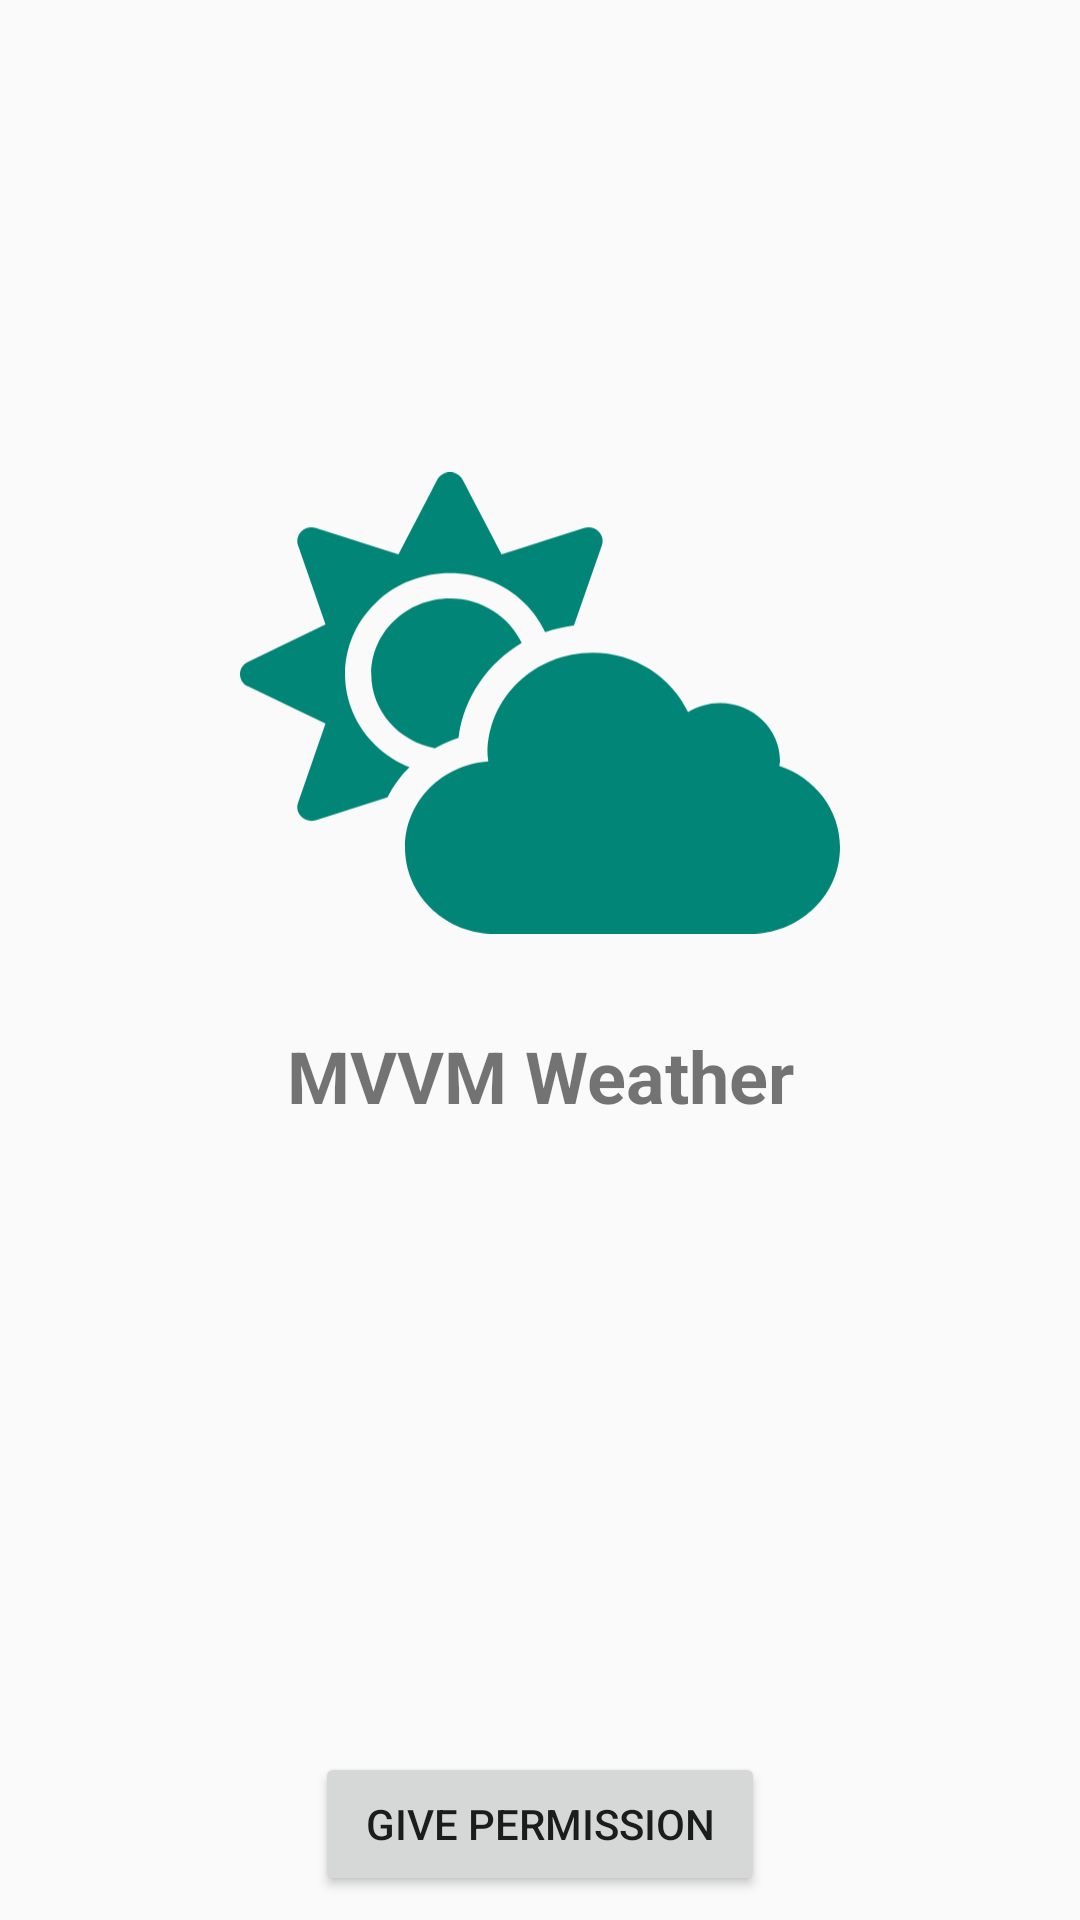

Produce the Android XML layout that renders to this screen, including the resource entries it uses.
<!-- AndroidManifest.xml: application theme AppTheme -->
<!-- res/layout/activity_permission.xml -->
<?xml version="1.0" encoding="utf-8"?>
<androidx.constraintlayout.widget.ConstraintLayout
        xmlns:android="http://schemas.android.com/apk/res/android"
        xmlns:app="http://schemas.android.com/apk/res-auto"
        xmlns:tools="http://schemas.android.com/tools"
        android:layout_width="match_parent"
        android:layout_height="match_parent"
        tools:context="ui.activity.PermissionActivity">


    <androidx.constraintlayout.widget.ConstraintLayout
            android:layout_width="wrap_content"
            android:layout_height="wrap_content"
            android:layout_marginBottom="8dp"
            android:layout_marginEnd="8dp"
            android:layout_marginStart="8dp"
            android:layout_marginTop="8dp"
            app:layout_constraintBottom_toTopOf="@+id/constraintLayout2"
            app:layout_constraintEnd_toEndOf="parent"
            app:layout_constraintStart_toStartOf="parent"
            app:layout_constraintTop_toTopOf="parent">

        <ImageView
                android:id="@+id/imageView"
                android:layout_width="200dp"
                android:layout_height="200dp"
                android:layout_marginEnd="8dp"
                android:layout_marginStart="8dp"
                android:layout_marginTop="8dp"
                android:src="@drawable/ic_cloud_sun_solid"
                app:layout_constraintEnd_toEndOf="parent"
                app:layout_constraintStart_toStartOf="parent"
                app:layout_constraintTop_toTopOf="parent"
                tools:ignore="ContentDescription"/>


        <TextView
                android:layout_width="wrap_content"
                android:layout_height="wrap_content"
                android:layout_marginEnd="8dp"
                android:layout_marginStart="8dp"
                android:layout_marginTop="8dp"
                android:text="@string/app_name"
                android:textSize="24sp"
                android:textStyle="bold"
                app:layout_constraintEnd_toEndOf="@+id/imageView"
                app:layout_constraintStart_toStartOf="@+id/imageView"
                app:layout_constraintTop_toBottomOf="@+id/imageView"/>


    </androidx.constraintlayout.widget.ConstraintLayout>


    <androidx.constraintlayout.widget.ConstraintLayout
            android:id="@+id/constraintLayout2"
            android:layout_width="match_parent"
            android:layout_height="wrap_content"
            android:layout_marginBottom="8dp"
            android:layout_marginEnd="8dp"
            android:layout_marginStart="8dp"
            app:layout_constraintBottom_toTopOf="@+id/button_perm"
            app:layout_constraintEnd_toEndOf="parent"
            app:layout_constraintHorizontal_bias="0.0"
            app:layout_constraintStart_toStartOf="parent">

        <TextView
                android:id="@+id/textView"
                android:layout_width="wrap_content"
                android:layout_height="wrap_content"
                android:layout_marginEnd="8dp"
                android:layout_marginStart="8dp"
                android:layout_marginTop="8dp"
                android:textSize="24sp"
                android:textStyle="bold"
                app:layout_constraintEnd_toEndOf="parent"
                app:layout_constraintHorizontal_bias="0.50"
                app:layout_constraintStart_toStartOf="parent"
                app:layout_constraintTop_toTopOf="parent"/>

        <TextView
                android:layout_width="match_parent"
                android:layout_height="wrap_content"
                android:layout_marginBottom="8dp"
                android:layout_marginEnd="8dp"
                android:layout_marginStart="8dp"
                android:layout_marginTop="8dp"
                app:layout_constraintBottom_toBottomOf="parent"
                app:layout_constraintEnd_toEndOf="parent"
                app:layout_constraintHorizontal_bias="0.0"
                app:layout_constraintStart_toStartOf="parent"
                app:layout_constraintTop_toBottomOf="@+id/textView"/>

    </androidx.constraintlayout.widget.ConstraintLayout>


    <Button
            android:id="@+id/button_perm"
            android:layout_width="150dp"
            android:layout_height="wrap_content"
            android:layout_marginBottom="8dp"
            android:layout_marginEnd="8dp"
            android:layout_marginStart="8dp"
            android:text="@string/give_permission"
            app:layout_constraintBottom_toBottomOf="parent"
            app:layout_constraintEnd_toEndOf="parent"
            app:layout_constraintStart_toStartOf="parent"/>


</androidx.constraintlayout.widget.ConstraintLayout>
<!-- resources referenced by this layout -->
<resources>
  <!-- drawable ic_cloud_sun_solid (drawable) -->
  <vector xmlns:android="http://schemas.android.com/apk/res/android"
          android:viewportHeight="512" android:viewportWidth="640"
          android:height="50dp"
          android:width="65dp">
      <path android:fillColor="@color/colorPrimary"
            android:pathData="M575.2,325.7c0.2,-1.9 0.8,-3.7 0.8,-5.6 0,-35.3 -28.7,-64 -64,-64 -12.6,0 -24.2,3.8 -34.1,10 -17.6,-38.8 -56.5,-66 -101.9,-66 -61.8,0 -112,50.1 -112,112 0,3 0.7,5.8 0.9,8.7 -49.6,3.7 -88.9,44.7 -88.9,95.3 0,53 43,96 96,96h272c53,0 96,-43 96,-96 0,-42.1 -27.2,-77.4 -64.8,-90.4zM144.8,303.1c-43.7,-43.7 -43.7,-114.7 0,-158.3 43.7,-43.7 114.7,-43.7 158.4,0 9.7,9.7 16.9,20.9 22.3,32.7 9.8,-3.7 20.1,-6 30.7,-7.5L386,81.1c4,-11.9 -7.3,-23.1 -19.2,-19.2L279,91.2 237.5,8.4C232,-2.8 216,-2.8 210.4,8.4L169,91.2 81.1,61.9C69.3,58 58,69.3 61.9,81.1l29.3,87.8 -82.8,41.5c-11.2,5.6 -11.2,21.5 0,27.1l82.8,41.4 -29.3,87.8c-4,11.9 7.3,23.1 19.2,19.2l76.1,-25.3c6.1,-12.4 14,-23.7 23.6,-33.5 -13.1,-5.4 -25.4,-13.4 -36,-24zM140,223.9c0,40.8 29.3,74.8 67.9,82.3 8,-4.7 16.3,-8.8 25.2,-11.7 5.4,-44.3 31,-82.5 67.4,-105C287.3,160.4 258,140 224,140c-46.3,0 -84,37.6 -84,83.9z"/>
  </vector>
  <string name="app_name">MVVM Weather</string>
  <string name="give_permission">Give permission</string>
  <style name="AppTheme" parent="Theme.AppCompat.Light.NoActionBar">
          
          <item name="colorPrimary">@color/colorPrimary</item>
          <item name="colorPrimaryDark">@color/colorPrimaryDark</item>
          <item name="colorAccent">@color/colorAccent</item>
      </style>
  <color name="colorPrimary">#008577</color>
  <color name="colorPrimaryDark">#00574B</color>
  <color name="colorAccent">#D81B60</color>
</resources>
